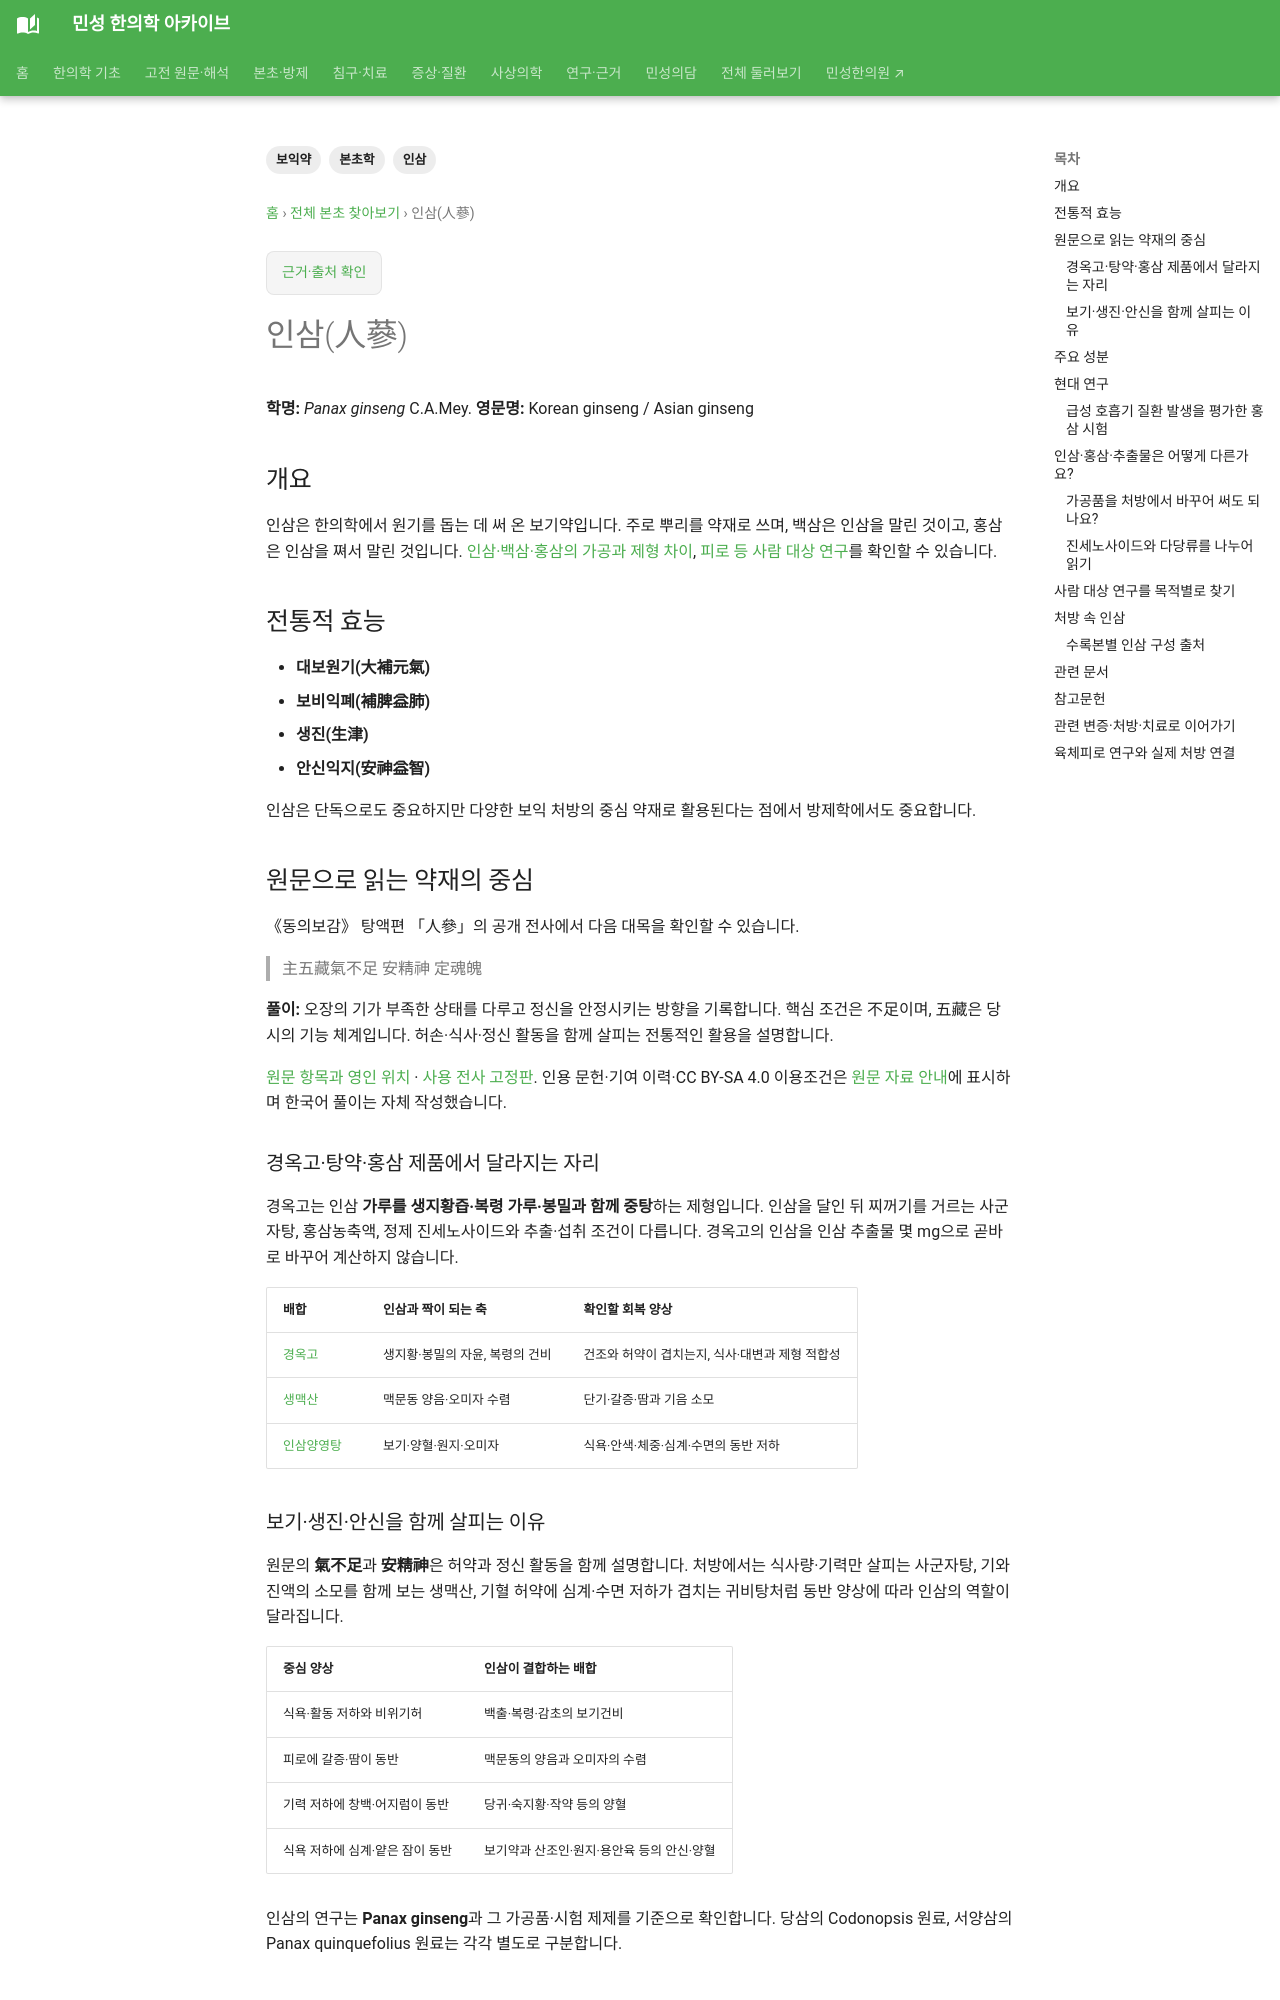

repository: joowon1111/minseong-korean-medicine-wiki · page: herbs/ginseng/index.html · generator: mkdocs

---
title: 인삼(人蔘)
description: 인삼의 대표적인 보기·보익 가치와 ginsenoside, 피로·면역·신경계 등 현대 연구를 정리합니다.
tags: [본초학, 보익약, 인삼]
status: 검토완료
last_reviewed: 2026-08-19
---
# 인삼(人蔘)

**학명:** *Panax ginseng* C.A.Mey.  
**영문명:** Korean ginseng / Asian ginseng
